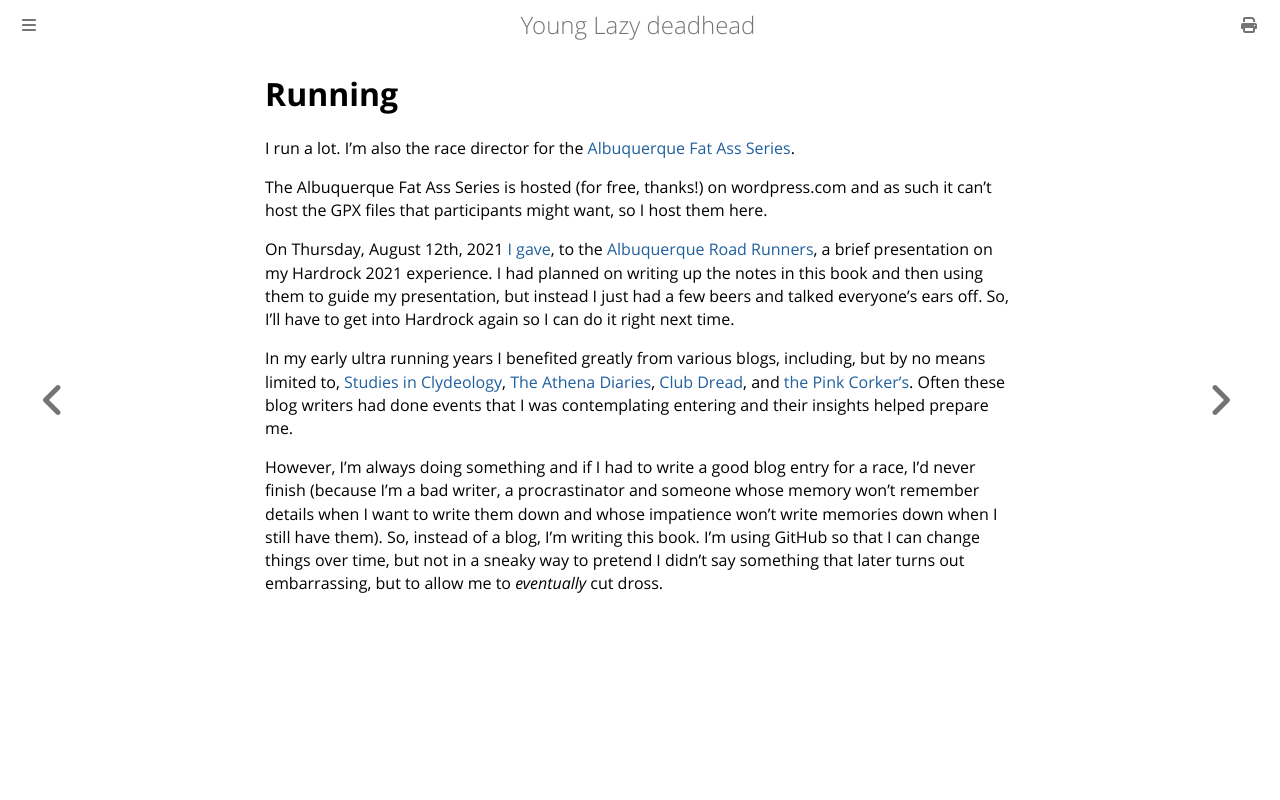

repository: ctm/yld · page: running.html · generator: mdbook

# Running

I run a lot. I'm also the race director for the [Albuquerque Fat Ass
Series](https://newmexicofa50k.wordpress.com/).

The Albuquerque Fat Ass Series is hosted (for free, thanks!) on
wordpress.com and as such it can't host the GPX files that
participants might want, so I host them here.

On Thursday, August 12th, 2021 [I gave](http://www.abqroadrunners.com/uploads/6/7/7/6/6776981/arr_newsletter_2021.august.pdf),
to the [Albuquerque Road Runners](https://www.abqroadrunners.com/), a
brief presentation on my Hardrock 2021 experience. I had planned on writing
up the notes in this book and then using them to guide my presentation,
but instead I just had a few beers and talked everyone's ears off.  So,
I'll have to get into Hardrock again so I can do it right next time.

In my early ultra running years I benefited greatly from various
blogs, including, but by no means limited to, [Studies in
Clydeology](https://clydeologist.blogspot.com/), [The Athena
Diaries](https://athenadiaries.blogspot.com/), [Club
Dread](https://dreadpiraterackham.blogspot.com/), and [the Pink
Corker's](https://pinkcorker.blogspot.com/).  Often these blog writers
had done events that I was contemplating entering and their insights
helped prepare me.

However, I'm always doing something and if I had to write a good blog
entry for a race, I'd never finish (because I'm a bad writer, a
procrastinator and someone whose memory won't remember details when I
want to write them down and whose impatience won't write memories down
when I still have them). So, instead of a blog, I'm writing this
book. I'm using GitHub so that I can change things over time, but
not in a sneaky way to pretend I didn't say something that later turns
out embarrassing, but to allow me to _eventually_ cut dross.
